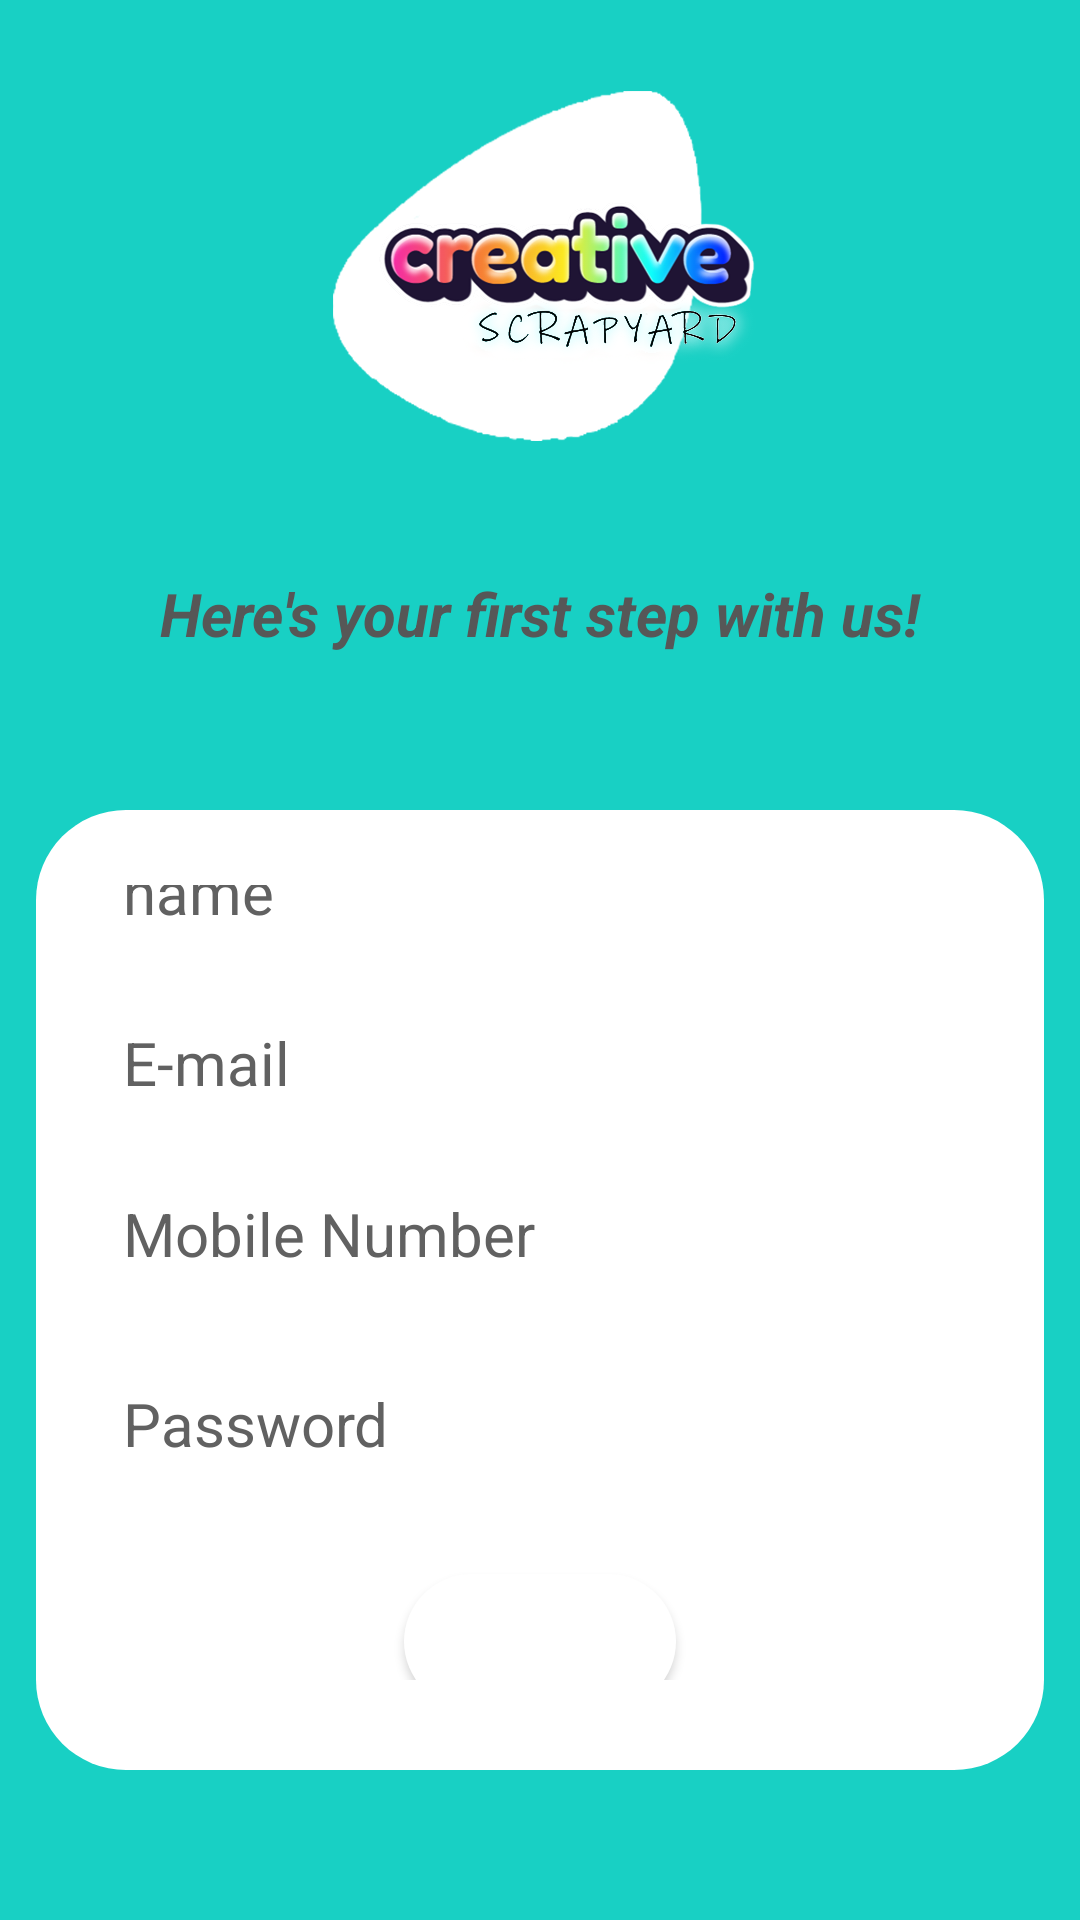

Here is an Android app screen rendered from its layout file. Give the layout XML and the strings, colors and styles it references.
<!-- AndroidManifest.xml: application theme Theme.Test_app -->
<!-- res/layout/activity_register.xml -->
<?xml version="1.0" encoding="utf-8"?>
<androidx.constraintlayout.widget.ConstraintLayout xmlns:android="http://schemas.android.com/apk/res/android"
    xmlns:app="http://schemas.android.com/apk/res-auto"
    xmlns:tools="http://schemas.android.com/tools"
    android:theme="@style/Theme.AppCompat.NoActionBar"
    android:id="@+id/linearLayout"
    android:layout_width="match_parent"
    android:layout_height="match_parent"

    android:background="#18D0C4"
    android:fadingEdge="horizontal|vertical">



<LinearLayout
    android:layout_width="match_parent"
    android:layout_height="match_parent"
    android:paddingLeft="12dp"
    android:paddingRight="12dp"
    android:orientation="vertical"
    android:paddingBottom="50dp"
    android:paddingTop="1dp">


    <ImageView
        android:id="@+id/app_logo"
        android:layout_width="match_parent"
        android:layout_height="135dp"
        android:layout_centerHorizontal="true"
        android:layout_marginTop="15dp"
        android:paddingTop="10dp"
        android:src="@drawable/logo_white"
        app:layout_constraintEnd_toEndOf="parent"
        app:layout_constraintStart_toStartOf="parent"
        app:layout_constraintTop_toTopOf="parent" />

    <TextView
        android:id="@+id/app_slogan"
        android:layout_width="match_parent"
        android:layout_height="wrap_content"
        android:layout_alignParentTop="true"
        android:layout_alignParentEnd="true"
        android:layout_marginBottom="52dp"
        android:paddingTop="40dp"
        android:text="Here's your first step with us!"
        android:textAlignment="center"
        android:textColor="#565757"
        android:textSize="20sp"
        android:textStyle="bold|italic"
        app:layout_constraintBottom_toTopOf="@+id/email"
        app:layout_constraintEnd_toEndOf="parent"
        app:layout_constraintHorizontal_bias="0.496"
        app:layout_constraintStart_toStartOf="parent"

        />

    <LinearLayout
        android:id="@+id/reg_form"
        android:layout_width="match_parent"
        android:layout_height="match_parent"
        android:paddingLeft="25dp"
        android:paddingRight="25dp"
        android:paddingTop="25dp"
        android:paddingBottom="30dp"
        android:background="@drawable/table_view"
        android:gravity="center"
        android:orientation="vertical"
        app:layout_constraintBottom_toBottomOf="parent"
        app:layout_constraintEnd_toEndOf="parent"
        app:layout_constraintStart_toStartOf="parent"
        app:layout_constraintTop_toBottomOf="@+id/imageView2">

        <TextView
            android:id="@+id/gggg"
            android:layout_width="match_parent"
            android:layout_height="45dp"
            />
        <EditText
            android:id="@+id/reg_name"
            android:layout_width="match_parent"
            android:textColorHint="#616161"
            android:textColor="#616161"
            android:layout_height="57dp"
            android:textSize="20dp"
            android:ems="10"
            android:hint="name"
            android:inputType="textPersonName"
            android:paddingTop="25dp" />

        <EditText
            android:id="@+id/email"
            android:layout_width="match_parent"
            android:textColorHint="#616161"
            android:textColor="#616161"
            android:layout_height="57dp"
            android:textSize="20dp"
            android:ems="10"
            android:hint="E-mail"
            android:inputType="textEmailAddress"
            android:paddingTop="25dp"/>

        <EditText
            android:id="@+id/phone_no"
            android:layout_width="match_parent"
            android:textColorHint="#616161"
            android:layout_height="57dp"
            android:textColor="#616161"
            android:textSize="20dp"
            android:ems="10"
            android:hint="Mobile Number"
            android:inputType="phone"
            android:paddingTop="25dp" />

        <EditText
            android:id="@+id/password"
            android:layout_width="match_parent"
            android:layout_height="68dp"
            android:textColorHint="#616161"
            android:textColor="#616161"
            android:textSize="20dp"
            android:ems="10"
            android:hint="Password"
            android:inputType="textPassword"
            android:paddingTop="25dp" />


        <TextView
            android:layout_width="wrap_content"
            android:layout_height="wrap_content"
            android:id="@+id/login_now"

            android:onClick="goToRegisterPage"
            android:text="Already have an account? click here to login"
            android:textColor="#B918CFC3"></TextView>

        <Button
            android:id="@+id/reg_button"
            android:layout_width="wrap_content"
            android:layout_height="45dp"
            android:layout_marginTop="25dp"
            android:layout_marginBottom="70dp"
            android:background="@drawable/button_shape"
            android:backgroundTint="@color/white"
            android:clickable="true"
            android:text="    Register    "

            app:layout_constraintBottom_toBottomOf="parent"
            app:layout_constraintEnd_toEndOf="parent"
            app:layout_constraintHorizontal_bias="0.498"
            app:layout_constraintStart_toStartOf="parent" />


    </LinearLayout>



</LinearLayout>






</androidx.constraintlayout.widget.ConstraintLayout>
<!-- resources referenced by this layout -->
<resources>
  <color name="white">#FFFFFFFF</color>
  <!-- drawable button_shape (drawable) -->
  <?xml version="1.0" encoding="utf-8"?>
  <shape xmlns:android="http://schemas.android.com/apk/res/android"
      android:shape="rectangle">
      <solid android:color="#ffffff"/>
      <corners android:radius="200dp"></corners>
  </shape>
  <!-- drawable logo_white: png bitmap (drawable, 710676 bytes) -->
  <!-- drawable table_view (drawable) -->
  <?xml version="1.0" encoding="utf-8"?>
  <shape xmlns:android="http://schemas.android.com/apk/res/android"
      android:shape="rectangle">
      <solid android:color="#ffffff"/>
      <corners android:radius="30dp"></corners>
  </shape>
  <style name="Theme.Test_app" parent="Theme.MaterialComponents.Light.NoActionBar">
  
          
          <item name="colorPrimary">#18D0C4</item>
          <item name="colorPrimaryVariant">#18D0C4</item>
          <item name="colorOnPrimary">@color/white</item>
          
          <item name="colorSecondary">@color/teal_200</item>
          <item name="colorSecondaryVariant">@color/teal_700</item>
          <item name="colorOnSecondary">@color/black</item>
          
          <item name="android:statusBarColor">?attr/colorPrimaryVariant</item>
          
      </style>
  <color name="teal_200">#FF03DAC5</color>
  <color name="teal_700">#FF018786</color>
  <color name="black">#FF000000</color>
</resources>
